Run: headless pygame with SDL's dummy video driver; simulated clock (each Clock.tick advances the game by its frame time, no real sleeping); random seed 0; keys injected as events and as key.get_pressed() state; mouse plan: one left click at the window centre at the start of phase 2, then a move to the lower-right quarter at the start of phase 3.
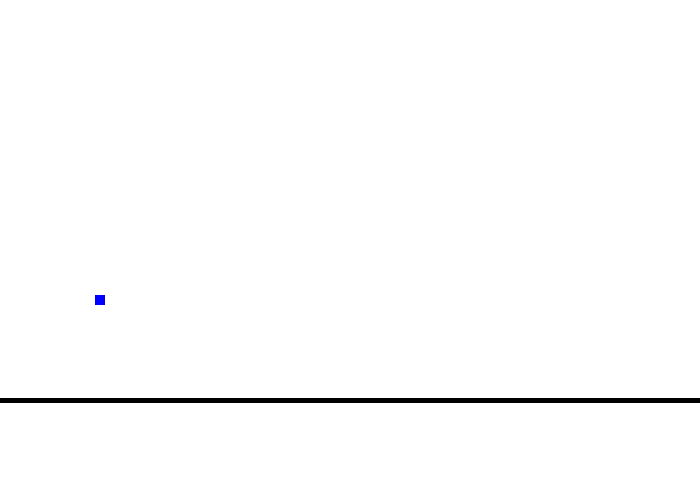
Frame 1 of 4 · flips 1–60 · no input
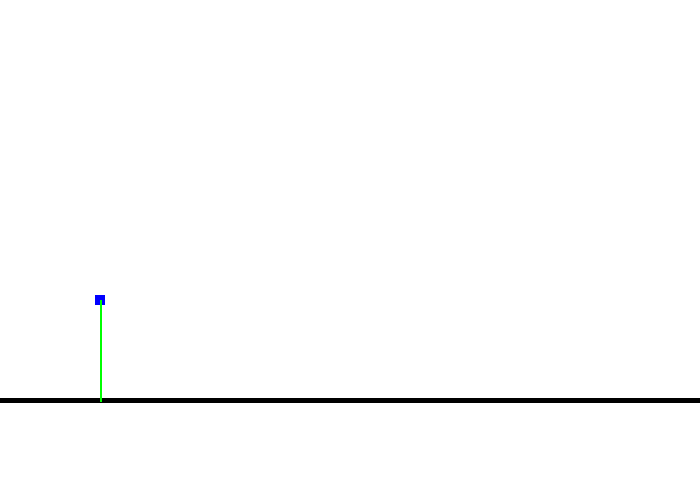
Frame 2 of 4 · flips 61–180 · clicked the window centre · tapped SPACE, RETURN · held RIGHT (→), D
Frame 3 of 4 · flips 181–300 · moved the mouse to the lower-right quarter · held DOWN (↓), S · screen unchanged from frame 2, image omitted
Frame 4 of 4 · flips 301–420 · held LEFT (←), A, UP (↑), W · screen unchanged from frame 3, image omitted

The pygame program that drew these frames:

# represente un oiseau
class Jeu():
    
    def __init__(self):
        self.enVol=False

        #la commande
        self.commande=[0,0]
        self.vMax=50

        #attributs par defaut
        self.x=100
        self.y=300
        self.vx=0
        self.vy=0
        self.ax=0
        self.ay=9
        self.dt=0.1

   

        #trajectoire sauvee
        self.traj=[]


    #modifier commande
    def setCommande(self,x,y):
        vMax=self.vMax
        
        #gere vitesse max
        d=x*x+y*y
        if (d>vMax*vMax):
            from math import sqrt
            d=sqrt(d)
            x=vMax*x/d
            y=vMax*y/d
            
            
        
        self.commande[0]=x
        self.commande[1]=y

        
        

        
    #faire evoluer l'oiseau
    def evoluer(self):
        global mouse

        # si est envol
        if (self.enVol):
            self.vx=self.vx+self.ax*self.dt
            self.vy=self.vy+self.ay*self.dt
            self.x=self.x+self.vx*self.dt
            self.y=self.y+self.vy*self.dt
    
            #met a jour trajectorie faite
            self.traj+=[[self.x,self.y]]       

            #rebond sol
            if (self.y>400)or(self.x>700):
                self.enVol=False
                self.x=100
                self.y=300
        else:
            #si on est en mode souris
            if(mouse):
                souris=pygame.mouse.get_pos()
                self.setCommande(souris[0]-self.x,souris[1]-self.y)
        
        
    #lance l'oiseau avec vitesse
    def lancer(self):

        
        
        #uniquement s'il n'est pas enVol
        if not(self.enVol):
            vitesse=[0,0]
            #met la vitesse Ã  partir de la commande
            vitesse[0]=-self.commande[0]
            vitesse[1]=-self.commande[1]
            
            #met la vitesse Ã  partir de la commande
            self.enVol=True
            self.vx=vitesse[0]
            self.vy=vitesse[1]

            self.commande=[0,0]
            self.traj=[]

    

    
    #dessiner oiseau
    def dessiner(self):
        WHITE = (0xFF, 0xFF, 0xFF)
        RED = (0xFF, 0x00, 0x00)
        BLUE = (0x00, 0x00, 0xFF)
        GREEN = (0x00, 0xFF, 0x00)
        BLACK = (0x00, 0x00, 0x00)
        screen.fill(WHITE)

        #dessine commande
        if (not(self.enVol)):
            #si la commande existe
            if not((self.commande[0]==0)and(self.commande[1]==0)):
                pygame.draw.line(screen,RED,[self.x,self.y],[self.x+self.commande[0],self.y+self.commande[1]],5)       

        #dessine oiseau
        if (not(self.enVol)):
            pygame.draw.rect(screen,BLUE,(jeu.x-5,jeu.y-5,10,10))
        else:
            pygame.draw.rect(screen,RED,(jeu.x-5,jeu.y-5,10,10))

        #dessine sol
        pygame.draw.line(screen,BLACK,[0,400],[700,400],5)

        #dessine trajectoire
        for i in range(len(self.traj)-1):
            pygame.draw.line(screen,GREEN,self.traj[i],self.traj[i+1],2)
           
            
        

import pygame
pygame.init()
size = (700, 500)
screen = pygame.display.set_mode(size)
pygame.display.set_caption("Moteur")


#boucle de jeu
done = False
mouse=False
jeu=Jeu()
# gestion horloge 
clock = pygame.time.Clock()

# -------- boucle de jeu
while not done:
    # --- Gestion des evenements
    for event in pygame.event.get():

        # quitter
        if event.type == pygame.QUIT: 
            done = True

        # cliquer souris
        if event.type == pygame.MOUSEBUTTONDOWN:
            mouse=True
            
        # lacher souris
        if event.type == pygame.MOUSEBUTTONUP:
            jeu.lancer()
            mouse=False
            
            
    # --- evolution jeu
    jeu.evoluer()
    
    # --- dessin
    jeu.dessiner()
   
    
    # --- mise a jour graphique
    pygame.display.flip()
    # --- attente
    clock.tick(60)

pygame.quit()
